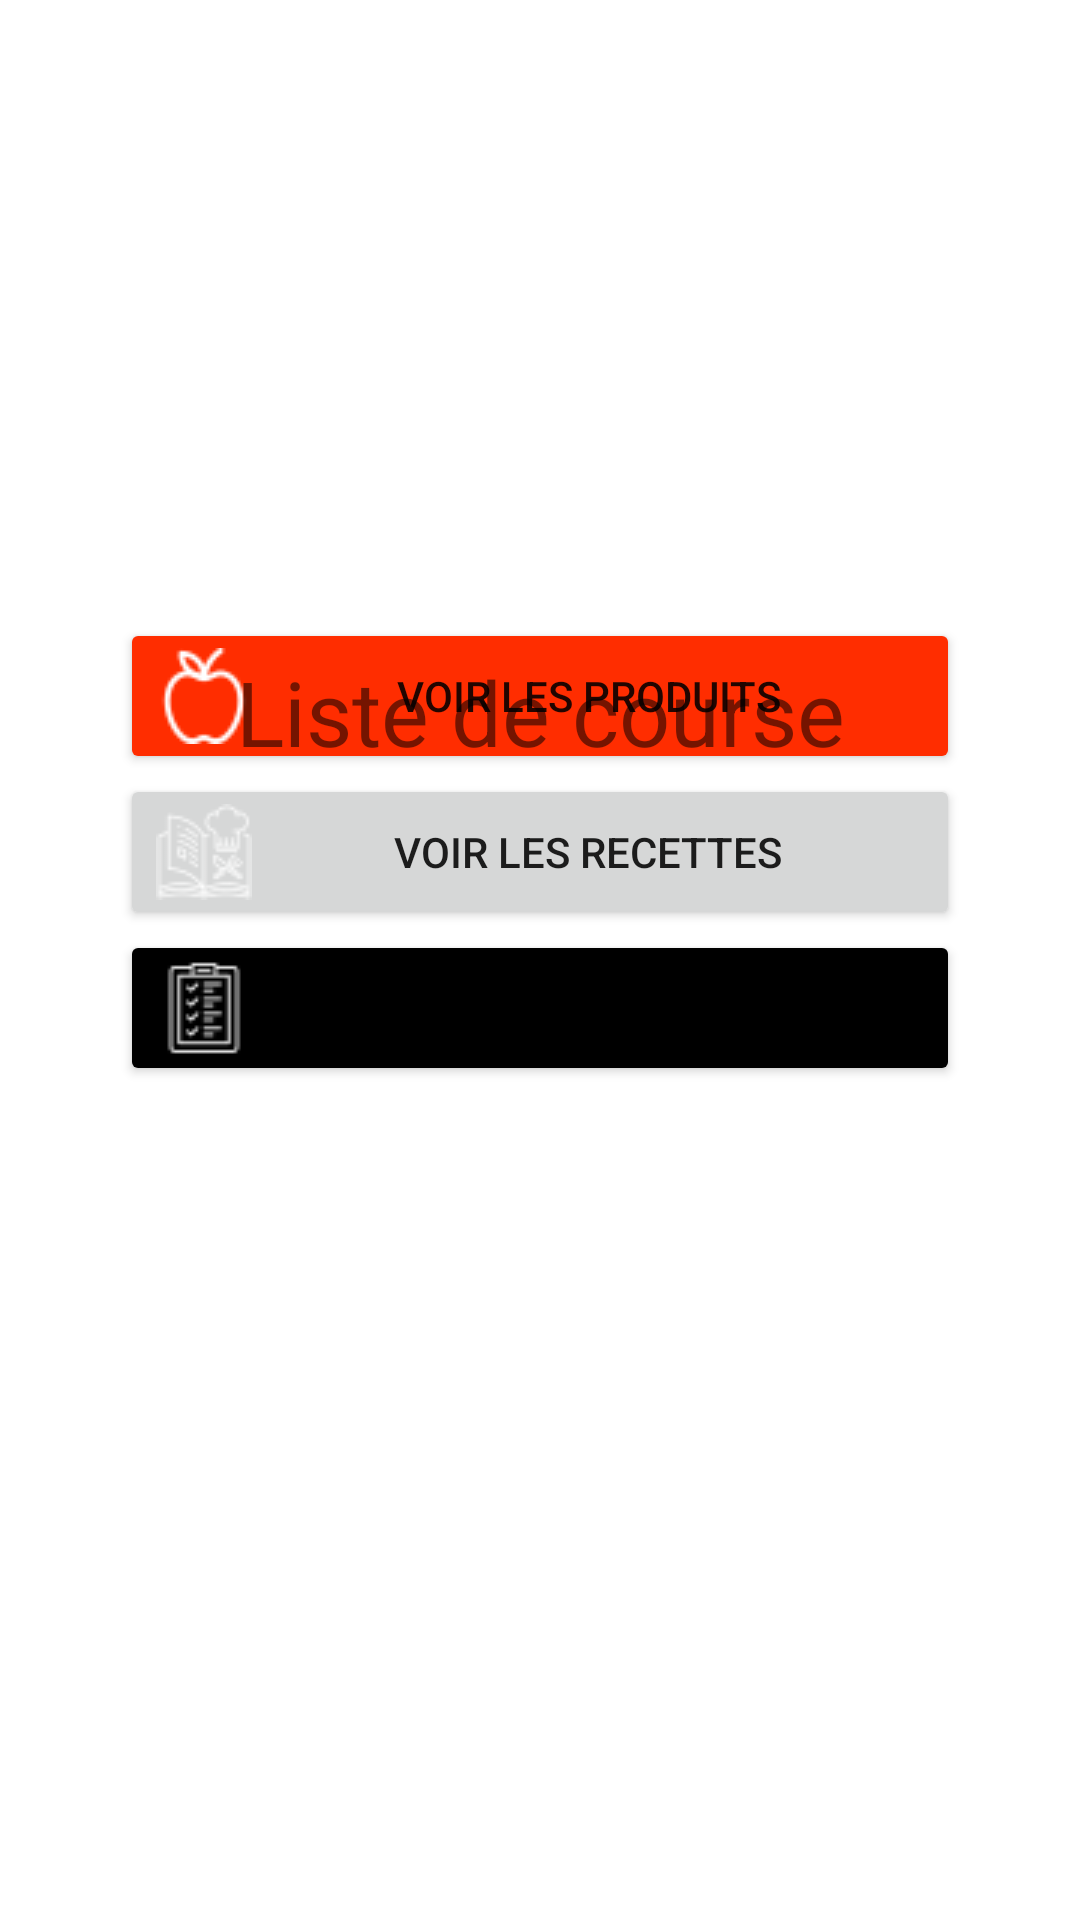

Write the Android layout XML for this screen, with the resource values it uses.
<!-- AndroidManifest.xml: application theme Theme.ListeCourse -->
<!-- res/layout/activity_main.xml -->
<?xml version="1.0" encoding="utf-8"?>
<androidx.constraintlayout.widget.ConstraintLayout xmlns:android="http://schemas.android.com/apk/res/android"
    xmlns:app="http://schemas.android.com/apk/res-auto"
    xmlns:tools="http://schemas.android.com/tools"
    android:layout_width="match_parent"
    android:layout_height="match_parent"
    tools:context=".MainActivity">

  <TableLayout
    android:id="@+id/listeCourse"

    android:layout_width="0dp"
    android:layout_height="0dp"

    android:layout_marginTop="156dp"
    app:layout_constraintDimensionRatio="1:1"
    app:layout_constraintEnd_toEndOf="parent"
    app:layout_constraintHorizontal_bias="0.0"
    app:layout_constraintStart_toStartOf="parent"
    app:layout_constraintTop_toBottomOf="@+id/imageView2"
    tools:ignore="MissingConstraints">

    <Button
      android:id="@+id/btnProduit"
      android:layout_width="wrap_content"
      android:layout_height="wrap_content"
      android:layout_marginLeft="40dp"
      android:layout_marginRight="40dp"
      android:backgroundTint="#FF2D00"
      android:drawableLeft="@drawable/pomme"
      android:text="Voir les produits"
      app:layout_constraintStart_toStartOf="parent" />

    <Button
      android:id="@+id/btnRecette"
      android:layout_width="wrap_content"
      android:layout_height="wrap_content"
      android:layout_marginLeft="40dp"
      android:layout_marginRight="40dp"
      android:drawableLeft="@drawable/recette"
      android:text="Voir les recettes"
      app:layout_constraintStart_toStartOf="parent" />

    <Button
      android:id="@+id/btnListe"
      android:layout_width="wrap_content"
      android:layout_height="wrap_content"
      android:layout_marginLeft="40dp"
      android:layout_marginRight="40dp"
      android:backgroundTint="@color/black"
      android:drawableLeft="@drawable/liste"
      android:text="Voir mes listes"
      app:layout_constraintStart_toStartOf="parent" />

  </TableLayout>

  <ImageView
    android:id="@+id/imageView2"
    android:layout_width="0dp"
    android:layout_height="wrap_content"
    android:layout_marginTop="50dp"
    android:src="@drawable/caddie"
    app:layout_constraintEnd_toEndOf="parent"
    app:layout_constraintHorizontal_bias="0.0"
    app:layout_constraintStart_toStartOf="parent"
    app:layout_constraintTop_toTopOf="parent" />

  <TextView
    android:id="@+id/textView"
    android:layout_width="wrap_content"
    android:layout_height="wrap_content"
    android:layout_marginTop="267dp"
    android:layout_marginBottom="49dp"
    android:text="Liste de course"
    android:textSize="30dp"
    app:layout_constraintBottom_toTopOf="@+id/listeCourse"
    app:layout_constraintEnd_toEndOf="parent"
    app:layout_constraintStart_toStartOf="parent"
    app:layout_constraintTop_toTopOf="@+id/imageView2" />

</androidx.constraintlayout.widget.ConstraintLayout>
<!-- resources referenced by this layout -->
<resources>
  <!-- drawable liste: png bitmap (drawable, 1160 bytes) -->
  <!-- drawable pomme: png bitmap (drawable, 1190 bytes) -->
  <!-- drawable recette: png bitmap (drawable, 1958 bytes) -->
  <style name="Theme.ListeCourse" parent="Theme.MaterialComponents.DayNight.DarkActionBar">
          
          <item name="colorPrimary">@color/purple_500</item>
          <item name="colorPrimaryVariant">@color/purple_700</item>
          <item name="colorOnPrimary">@color/white</item>
          
          <item name="colorSecondary">@color/teal_200</item>
          <item name="colorSecondaryVariant">@color/teal_700</item>
          <item name="colorOnSecondary">@color/black</item>
          
          <item name="android:statusBarColor" tools:targetApi="l">?attr/colorPrimaryVariant</item>
          
      </style>
  <!-- not gathered from this repository: default colours our renderer supplied (Android Studio template values) -->
  <color name="purple_500">#FF6200EE</color>
  <color name="purple_700">#FF3700B3</color>
  <color name="teal_200">#FF03DAC5</color>
  <color name="teal_700">#FF018786</color>
  <color name="black">#FF000000</color>
  <color name="white">#FFFFFFFF</color>
</resources>
